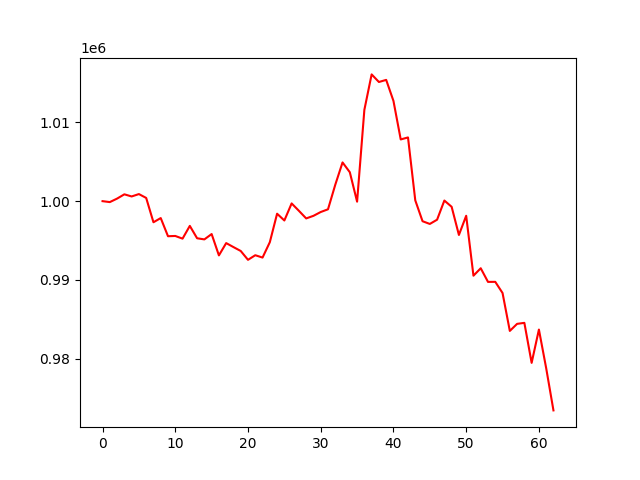

Source data for this figure (header and first rows):
account_value, date, daily_return
1000000, 2021-10-19, 
999881, 2021-10-20, -0.0001194
1000325, 2021-10-21, 0.0004443
1000869, 2021-10-22, 0.0005436
1000597, 2021-10-25, -0.0002718
1000899, 2021-10-26, 0.0003027
1000409, 2021-10-27, -0.0004898
997318, 2021-10-28, -0.00309
997850, 2021-10-29, 0.0005339
995542, 2021-11-01, -0.002313
995576, 2021-11-02, 3.365616551032069e-05
995235, 2021-11-03, -0.000342
996857, 2021-11-04, 0.001629
995283, 2021-11-05, -0.001578
995138, 2021-11-08, -0.0001453
995818, 2021-11-09, 0.0006832
993106, 2021-11-10, -0.002724
994669, 2021-11-11, 0.001574
994162, 2021-11-12, -0.0005093
993666, 2021-11-15, -0.0004988
992542, 2021-11-16, -0.001131
993128, 2021-11-17, 0.0005904
992829, 2021-11-18, -0.0003008
994781, 2021-11-19, 0.001965
998403, 2021-11-22, 0.003642
997544, 2021-11-23, -0.000861
999711, 2021-11-24, 0.002173
998772, 2021-11-25, -0.0009394
997805, 2021-11-26, -0.0009688
998134, 2021-11-29, 0.0003304
998620, 2021-11-30, 0.0004863
998965, 2021-12-01, 0.0003455
1002086, 2021-12-02, 0.003124
1004922, 2021-12-03, 0.00283
1003677, 2021-12-06, -0.001239
999937, 2021-12-07, -0.003726
1011603, 2021-12-08, 0.01167
1016111, 2021-12-09, 0.004456
1015145, 2021-12-10, -0.0009503
1015413, 2021-12-13, 0.0002642
1012742, 2021-12-14, -0.002631
1007844, 2021-12-15, -0.004837
1008099, 2021-12-16, 0.0002529
1000104, 2021-12-17, -0.007931
997449, 2021-12-20, -0.002654
997103, 2021-12-21, -0.0003468
997643, 2021-12-22, 0.0005414
1000077, 2021-12-23, 0.00244
999282, 2021-12-24, -0.0007951
995703, 2021-12-27, -0.003582
998142, 2021-12-28, 0.00245
990525, 2021-12-29, -0.007632
991471, 2021-12-30, 0.0009556
989737, 2021-12-31, -0.001749
989744, 2022-01-04, 7.676294144109974e-06
988325, 2022-01-05, -0.001434
983507, 2022-01-06, -0.004875
984403, 2022-01-07, 0.0009111
984531, 2022-01-10, 0.0001307
979444, 2022-01-11, -0.005167
... 3 more rows
